Run: headless pygame with SDL's dummy video driver; simulated clock (each Clock.tick advances the game by its frame time, no real sleeping); random seed 0; keys injected as events and as key.get_pressed() state; no mouse input.
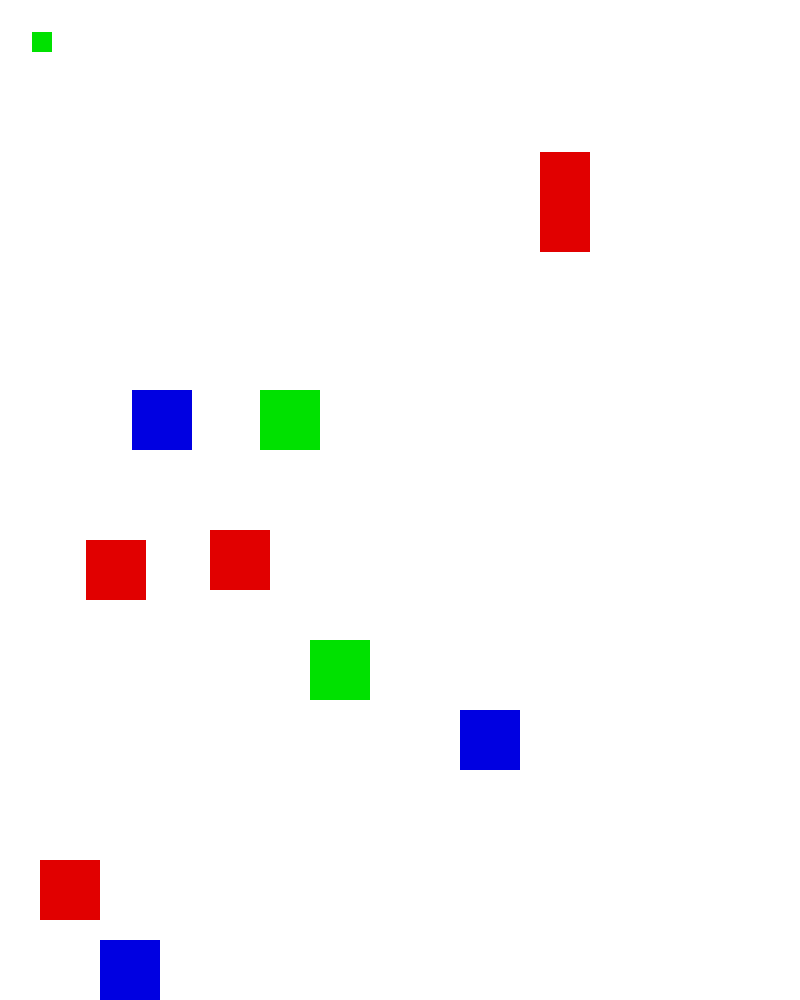
Frame 1 of 4 · flips 1–60 · no input
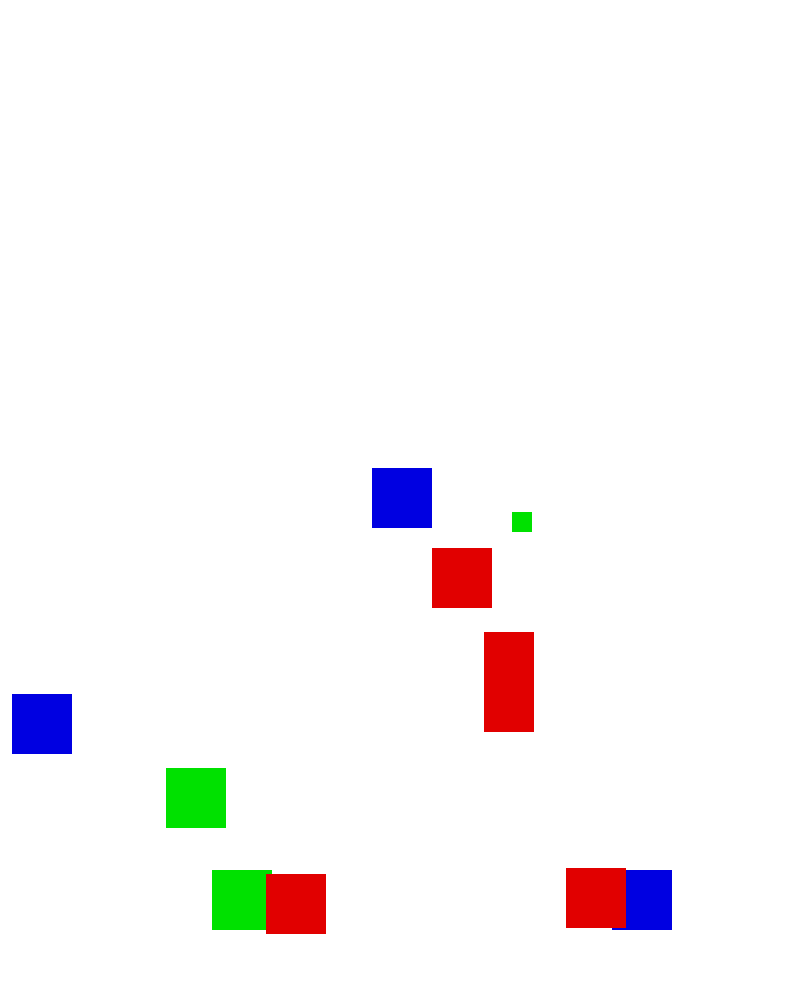
Frame 2 of 4 · flips 61–180 · tapped SPACE, RETURN · held RIGHT (→), D
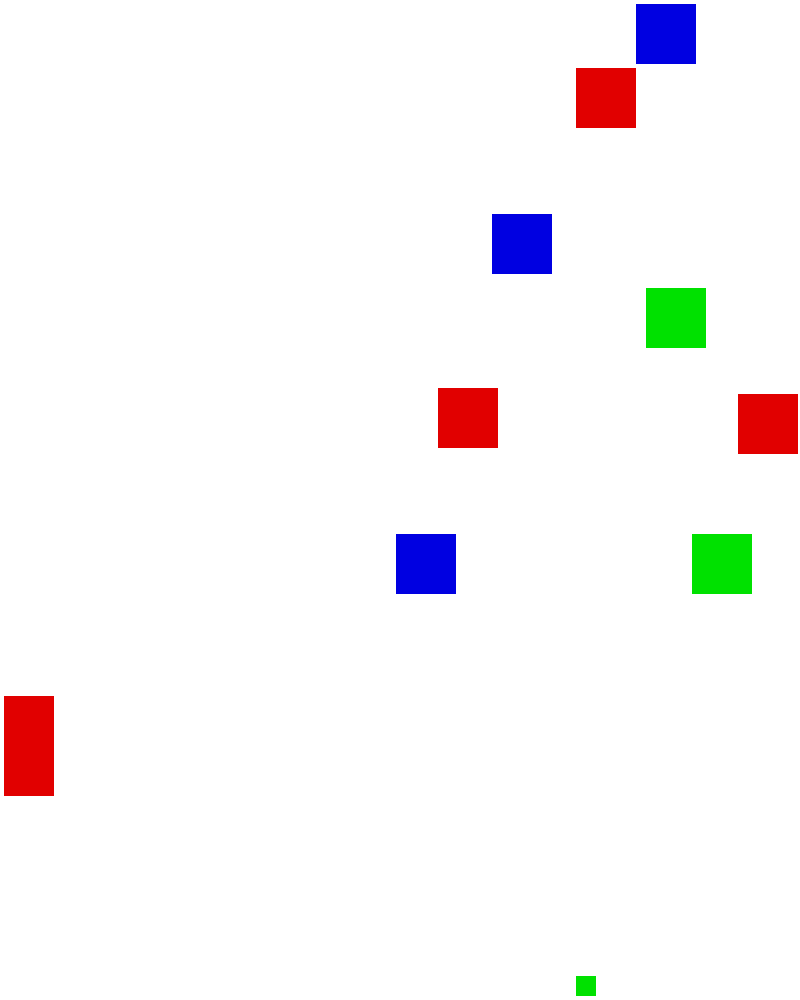
Frame 3 of 4 · flips 181–300 · held DOWN (↓), S
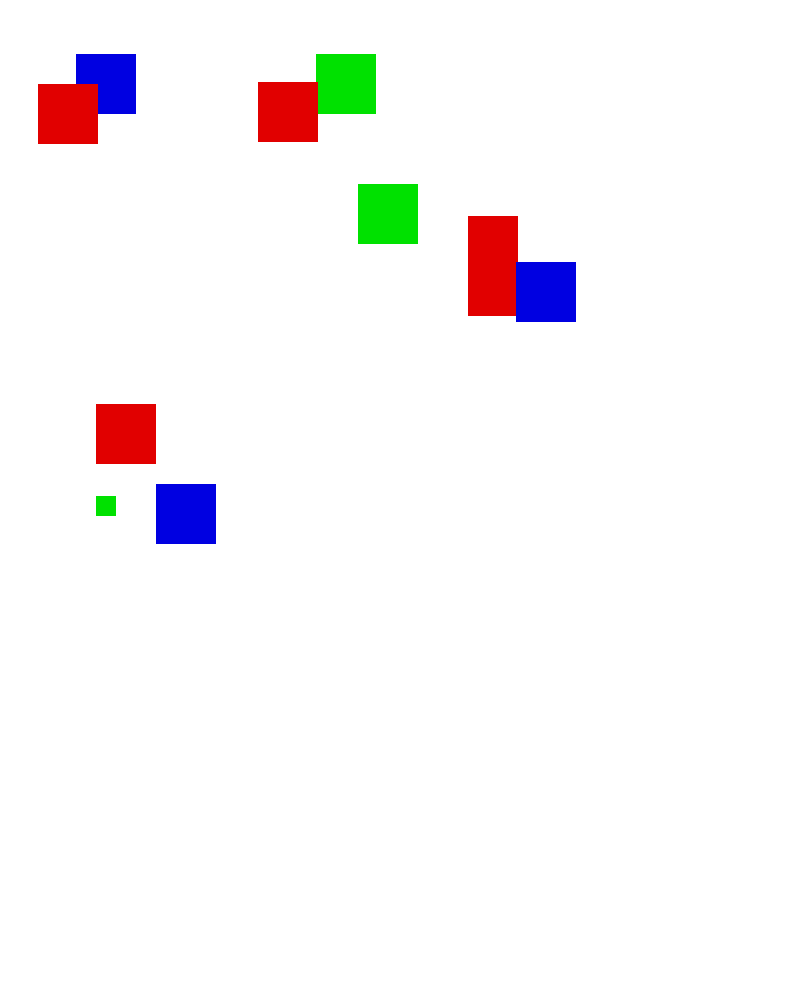
Frame 4 of 4 · flips 301–420 · held LEFT (←), A, UP (↑), W

The pygame program that drew these frames:

import pygame, sys, time
from pygame.locals import *

pygame.init()

WINDOWWIDTH = 800
WINDOWHEIGHT = 1000
windowSurface = pygame.display.set_mode((WINDOWWIDTH, WINDOWHEIGHT), 0, 32)
pygame.display.set_caption('Animation')

DOWNLEFT = 'downleft'
DOWNRIGHT = 'downright'
UPLEFT = 'upleft'
UPRIGHT = 'upright'

MOVESPEED = 4

WHITE = (255, 255, 255)
RED = (225, 0, 0)
GREEN = (0, 225, 0)
BLUE = (0, 0, 225)

b1 = {'rect':pygame.Rect(300, 80, 50, 100), 'color':RED, 'dir':UPRIGHT}
b2 = {'rect':pygame.Rect(200, 200, 20, 20), 'color':GREEN, 'dir':UPLEFT}
b3 = {'rect':pygame.Rect(100, 150, 60, 60), 'color':BLUE, 'dir':DOWNLEFT}
b4 = {'rect':pygame.Rect(150, 300, 60, 60), 'color':RED, 'dir':DOWNLEFT}
b5 = {'rect':pygame.Rect(500, 150, 60, 60), 'color':GREEN, 'dir':DOWNLEFT}
b6 = {'rect':pygame.Rect(700, 470, 60, 60), 'color':BLUE, 'dir':DOWNLEFT}
b7 = {'rect':pygame.Rect(450, 290, 60, 60), 'color':RED, 'dir':DOWNLEFT}
b8 = {'rect':pygame.Rect(550, 400, 60, 60), 'color':GREEN, 'dir':DOWNLEFT}
b9 = {'rect':pygame.Rect(340, 700, 60, 60), 'color':BLUE, 'dir':DOWNLEFT}
b10 = {'rect':pygame.Rect(280, 620, 60, 60), 'color':RED, 'dir':DOWNLEFT}

boxes = [b1, b2, b3, b4, b5, b6, b7, b8, b9, b10]
mainClock = pygame.time.Clock()

while True:
	for event in pygame.event.get():
		if event.type == QUIT:
			pygame.quit()
			sys.exit()

	windowSurface.fill(WHITE)

	for b in boxes:
		if b['dir'] == DOWNLEFT:
			b['rect'].left -= MOVESPEED
			b['rect'].top += MOVESPEED
		if b['dir'] == DOWNRIGHT:
			b['rect'].left += MOVESPEED
			b['rect'].top += MOVESPEED
		if b['dir'] == UPLEFT:
			b['rect'].left -= MOVESPEED
			b['rect'].top -= MOVESPEED
		if b['dir'] == UPRIGHT:
			b['rect'].left += MOVESPEED
			b['rect'].top -= MOVESPEED

		if b['rect'].top < 0:
			if b['dir'] == UPLEFT:
				b['dir'] = DOWNLEFT
			if b['dir'] == UPRIGHT:
				b['dir'] = DOWNRIGHT
		if b['rect'].bottom > WINDOWHEIGHT:
			if b['dir'] == DOWNLEFT:
				b['dir'] = UPLEFT
			if b['dir'] == DOWNRIGHT:
				b['dir'] = UPRIGHT
		if b['rect'].left < 0:
			if b['dir'] == DOWNLEFT:
					b['dir'] = DOWNRIGHT
			if b['dir'] == UPLEFT:
					b['dir'] = UPRIGHT
		if b['rect'].right > WINDOWWIDTH:
			if b['dir'] == DOWNRIGHT:
					b['dir'] = DOWNLEFT
			if b['dir'] == UPRIGHT:
					b['dir'] = UPLEFT

		pygame.draw.rect(windowSurface, b['color'], b['rect'])

	pygame.display.update()
	mainClock.tick(60)
	
